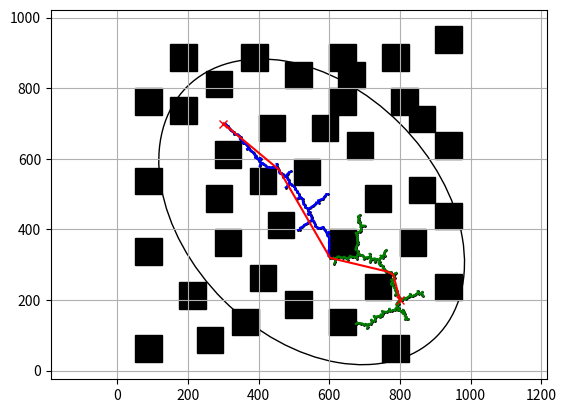

Source code (Python):
import math
import time
import random
import numpy as np
import matplotlib.pyplot as plt
import matplotlib.patches as mpatches

class RRTNode:
    def __init__(self, x, y):
        self.x = x
        self.y = y
        self.path_x = []
        self.path_y = []
        self.parent = None
        self.reward=0
        self.cost=0
        

class AreaBounds:
    def __init__(self, area):
        self.xmin = float(area[0])
        self.xmax = float(area[1])
        self.ymin = float(area[2])
        self.ymax = float(area[3])

class InformedRRTStar:
    def __init__(self, start, goal, obstacle_list,
                 expand_dis=5, path_resolution=0.5, goal_sample_rate=0,
                 max_iter=50000):
        self.start = RRTNode(start[0], start[1])
        self.goal = RRTNode(goal[0], goal[1])
        self.expand_dis = expand_dis
        self.path_resolution = path_resolution
        self.goal_sample_rate = goal_sample_rate
        self.max_iter = max_iter
        self.obstacle_list = obstacle_list
        self.robot_radius = 0
        
        self.all_nodes = []
        

        f1_x, f1_y = self.start.x, self.start.y
        f2_x, f2_y = self.goal.x, self.goal.y
        self.major_radius = 0.5 * math.sqrt((f1_x - f2_x)**2 + (f1_y - f2_y)**2)
        self.minor_radius = math.sqrt(abs(f1_x - f2_x)**2)
        self.center = ((f1_x + f2_x) / 2, (f1_y + f2_y) / 2)
        self.angle = math.atan2(f2_x - f1_x, f2_y - f1_y)

        a, b = self.major_radius, self.minor_radius
        x_min, x_max = self.center[0] - a, self.center[0] + a
        y_min, y_max = self.center[1] - b, self.center[1] + b
        self.play_area = ((x_min, x_max), (y_min, y_max))
        self.rand_area = ((x_min, x_max), (y_min, y_max))

        self.start_tree = []
        self.goal_tree = []

    def planning(self, animation=True):
        self.start_tree = [self.start]
        self.goal_tree = [self.goal]
        last_distance_to_goal = float("inf")

        for i in range(self.max_iter):
            rnd_node = self.get_random_node()
            
            for st_node in self.start_tree:
                for gl_node in self.goal_tree:
                    distance = self.calc_distance(st_node, gl_node)
                    
                    if distance < self.expand_dis:
                        connect_node = self.steer(st_node, gl_node)
                        if connect_node and self.check_collision(connect_node):
                            path = []
                            rewards = []
                            node = st_node
                            while node is not None:
                                path.append([node.x, node.y])
                                rewards.append(node.reward)
                                node = node.parent
                            path = path[::-1]
                            rewards = rewards[::-1]
                            
                            path.append([connect_node.x, connect_node.y])
                            rewards.append(connect_node.reward)
                            
                            node = gl_node
                            while node is not None:
                                path.append([node.x, node.y])
                                rewards.append(node.reward)
                                node = node.parent
                            
                            smoothed_path = self.smooth_path(path)
                                
                            if animation:
                                self.draw_graph(path=smoothed_path)
                            return smoothed_path, rewards
                            #return path, rewards

            if not self.start_tree:
                continue
            
            rt = self.calc_dist_to_goal(rnd_node.x, rnd_node.y)
            reward = self.compute_reward(rt, last_distance_to_goal, rnd_node)
            last_distance_to_goal = rt

            if reward < 20000:
                continue

            # Expanding the start_tree
            nearest_start_node = self.get_nearest_node(self.start_tree, rnd_node)
            if nearest_start_node is not None:
                new_start_node = self.steer(nearest_start_node, rnd_node)

                if new_start_node and not self.check_if_outside_play_area(new_start_node) and self.check_collision(new_start_node):
                    new_start_node.cost = nearest_start_node.cost + self.calc_distance(nearest_start_node, new_start_node)
                    new_start_node.reward = reward

                    near_nodes_start = [node for node in self.start_tree 
                                        if self.calc_distance(node, new_start_node) <= self.expand_dis * 3
                                        and node != new_start_node]

                    self.start_tree.append(new_start_node)
                    new_start_node = self.choose_parent(new_start_node, near_nodes_start)
                    if new_start_node.parent is not None:
                        new_start_node.cost = new_start_node.parent.cost + self.calc_distance(new_start_node.parent, new_start_node)
                        self.all_nodes.append(new_start_node)

            # Expanding the goal_tree
            nearest_goal_node = self.get_nearest_node(self.goal_tree, rnd_node)
            if nearest_goal_node is not None:
                new_goal_node = self.steer(nearest_goal_node, rnd_node)

                if new_goal_node and not self.check_if_outside_play_area(new_goal_node) and self.check_collision(new_goal_node):
                    new_goal_node.cost = nearest_goal_node.cost + self.calc_distance(nearest_goal_node, new_goal_node)
                    new_goal_node.reward = reward

                    near_nodes_goal = [node for node in self.goal_tree 
                                    if self.calc_distance(node, new_goal_node) <= self.expand_dis * 3
                                    and node != new_goal_node]

                    self.goal_tree.append(new_goal_node)
                    new_goal_node = self.choose_parent(new_goal_node, near_nodes_goal)
                    if new_goal_node.parent is not None:
                        new_goal_node.cost = new_goal_node.parent.cost + self.calc_distance(new_goal_node.parent, new_goal_node)
                        self.all_nodes.append(new_goal_node)

            if animation:
                self.draw_graph(rnd_node)
                plt.pause(0.01)

        return None
    
    
    def choose_parent(self, new_node, near_nodes):
        if not near_nodes:
            return new_node

        costs = []
        for node in near_nodes:
            d, theta = self.calc_distance_and_angle(node, new_node)
            potential_node = self.steer(node, new_node, d)
            
            if self.check_collision(potential_node):
                costs.append(node.cost + d)
            else:
                costs.append(float('inf'))

        min_cost = min(costs)
        if min_cost == float('inf'):
            return new_node

        min_index = costs.index(min_cost)
        new_node.cost = min_cost
        new_node.parent = near_nodes[min_index]
        
        return new_node

    def find_near_nodes(self, new_node):
        n_nodes = len(self.start_tree)
        search_radius = min(self.expand_dis * 3,
                            50.0 * math.sqrt(math.log(n_nodes + 1) / (n_nodes + 1)))
        
        near_nodes = [node for node in self.start_tree 
                    if self.calc_distance(node, new_node) <= search_radius
                    and node != new_node]
        return near_nodes
    
    
    
    def calc_path_length(self, path):
        length = 0
        for i in range(len(path) - 1):
            dx = path[i+1][0] - path[i][0]
            dy = path[i+1][1] - path[i][1]
            length += math.sqrt(dx**2 + dy**2)
        return length
    
    
    def calc_reward_ang(self, node, parent, goal):
        if parent is None:
            return 0
        
        vector1 = np.array([node.x - parent.x, node.y - parent.y])
        vector2 = np.array([goal.x - node.x, goal.y - node.y])
        
        unit_vector1 = vector1 / np.linalg.norm(vector1)
        unit_vector2 = vector2 / np.linalg.norm(vector2)
        
        dot_product = np.dot(unit_vector1, unit_vector2)
        anglerew = np.arccos(np.clip(dot_product, -1.0, 1.0))
        
        return anglerew

    def compute_reward(self, rt, rt_prev, new_node):
        
        
        ro = float('inf')
        for obstacle in self.obstacle_list:
            x1, y1, x2, y2 = obstacle[0][0], obstacle[0][1], obstacle[1][0], obstacle[1][1]
            dist = self.calc_dist_to_line_segment((new_node.x, new_node.y), (x1, y1), (x2, y2))
            ro = min(ro, dist)
        
        rc=self.robot_radius + (self.robot_radius*0.1)
        
        if ro < rc:
            Rlc = -200000
        elif rc <= ro <= self.expand_dis:
            Rlc = -0.5 * (rc / ro)
        else:
            Rlc = 0

        Rlg = 180 * (rt_prev - rt) if rt_prev >= rt else -50000
        
        #anglerew = self.calc_reward_ang(new_node, new_node.parent, self.goal)
        #al = anglerew / np.pi
        al=0.1
        if 0.1 <= al <= 0.2:
            Rla = 0
        else:
            Rla = -4 * abs(0.15 - al)  

        return Rlc + Rlg + Rla
    
    
    def calc_dist_to_line_segment(self, point, start_point, end_point):

        if self.is_point_between(point, start_point, end_point):
            return self.calc_distance(point, start_point)
        
        px, py = self.project_point_onto_line(point, start_point, end_point)
        return self.calc_distance(point, (px, py))

    def is_point_between(self, point, start_point, end_point):

        dot_product = (point[0] - start_point[0]) * (end_point[0] - start_point[0]) + (point[1] - start_point[1]) * (end_point[1] - start_point[1])
        return dot_product >= 0 and self.calc_distance(point, start_point) ** 2 <= self.calc_distance(start_point, end_point) ** 2

    def project_point_onto_line(self, point, start_point, end_point):

        dx = end_point[0] - start_point[0]
        dy = end_point[1] - start_point[1]
        t = ((point[0] - start_point[0]) * dx + (point[1] - start_point[1]) * dy) / (dx * dx + dy * dy)
        px = start_point[0] + t * dx
        py = start_point[1] + t * dy

        return px, py
    
    def check_collision_with_radius(self, point):
        x, y = point
        for (x1, y1), (x2, y2) in self.obstacle_list:
            if (x1 - self.robot_radius < x < x2 + self.robot_radius and
                y1 - self.robot_radius < y < y2 + self.robot_radius):
                return True

            corners = [(x1, y1), (x1, y2), (x2, y1), (x2, y2)]
            for corner in corners:
                if self.calc_distance(point, corner) < self.robot_radius:
                    return True

        return False


    def steer(self, from_node, to_node, extend_length=float("inf")):
        new_node = RRTNode(from_node.x, from_node.y)
        d, theta = self.calc_distance_and_angle(new_node, to_node)

        if extend_length > self.expand_dis:
            extend_length = self.expand_dis
            
        n_expand = math.floor(extend_length / self.path_resolution)
        if n_expand == 0:
            n_expand = 1
        
        for _ in range(n_expand):
            new_x = new_node.x + self.path_resolution * math.cos(theta)
            new_y = new_node.y + self.path_resolution * math.sin(theta)
            
            if self.check_collision_with_radius((new_x, new_y)):
                break

            new_node.x = new_x
            new_node.y = new_y
            new_node.path_x.append(new_node.x)
            new_node.path_y.append(new_node.y)

        new_node.parent = from_node
        return new_node

    def get_random_node(self):
        if random.randint(0, 100) > self.goal_sample_rate:
            while True:
                a = max(0, self.major_radius - self.robot_radius)
                b = max(0, self.minor_radius - self.robot_radius)
                
                theta = random.uniform(0, 2 * math.pi)
                r = math.sqrt(random.uniform(0, 1))
                x = r * math.cos(theta) * a
                y = r * math.sin(theta) * b
                x += self.center[0]
                y += self.center[1]
                
                
                x_rotated = math.cos(2*math.pi-self.angle) * (x - self.center[0]) - math.sin(2*math.pi-self.angle) * (y - self.center[1]) + self.center[0]
                y_rotated = math.sin(2*math.pi-self.angle) * (x - self.center[0]) + math.cos(2*math.pi-self.angle) * (y - self.center[1]) + self.center[1]
                
                
                if (self.play_area[0][0] + self.robot_radius <= x_rotated <= self.play_area[0][1] - self.robot_radius and 
                    self.play_area[1][0] + self.robot_radius <= y_rotated <= self.play_area[1][1] - self.robot_radius and
                    not self.check_collision_with_radius((x_rotated, y_rotated))):
                    rnd = RRTNode(x_rotated, y_rotated)
                    break
        else:
            rnd = RRTNode(self.goal.x, self.goal.y)
        return rnd

    
    def smooth_path(self, path):
        smoothed_path = path.copy()
        i = 0
        while i < len(smoothed_path) - 2:
            current_node = smoothed_path[i]
            j = len(smoothed_path) - 1
            while j > i + 1:
                check_node = smoothed_path[j]
                if not self.check_collision_between(current_node, check_node):
                    del smoothed_path[i+1:j]
                    j = i + 1
                else:
                    j -= 1
            i += 1
        return smoothed_path

    def check_collision_between(self, node1, node2):
        x1, y1 = node1
        x2, y2 = node2
        for step in range(int(self.calc_distance((x1, y1), (x2, y2)) / self.path_resolution)):
            t = step / (self.calc_distance((x1, y1), (x2, y2)) / self.path_resolution)
            x = x1 + t * (x2 - x1)
            y = y1 + t * (y2 - y1)
            if self.check_collision_with_radius((x, y)):
                return True
        return False
    

    def calc_dist_to_goal(self, x, y):
        dx = x - self.goal.x
        dy = y - self.goal.y
        return math.hypot(dx, dy)

    def calc_distance_and_angle(self, from_node, to_node):
        dx = to_node.x - from_node.x
        dy = to_node.y - from_node.y
        distance = math.hypot(dx, dy)
        angle = math.atan2(dy, dx)
        return distance, angle

    def calc_distance(self, node1, node2):
        if isinstance(node1, tuple) and isinstance(node2, tuple):
            return math.hypot(node1[0] - node2[0], node1[1] - node2[1])
        else:
            return math.hypot(node1.x - node2.x, node1.y - node2.y)

    def get_nearest_node(self, start_tree, rnd_node):
        dlist = [self.calc_distance(node, rnd_node) for node in start_tree]
        min_index = dlist.index(min(dlist))
        
        nearest_node = start_tree[min_index]
        if not self.check_if_outside_play_area(nearest_node):
            return nearest_node
        else:
            return None


    def check_collision(self, node):
        if not node.path_x or not node.path_y:
            return False

        for i in range(len(node.path_x)):
            if self.check_collision_with_radius((node.path_x[i], node.path_y[i])):
                return False

        return True

    def check_if_outside_play_area(self, node):
        if self.play_area is None:
            return False

        return not (self.play_area[0][0] <= node.x <= self.play_area[0][1] and
                    self.play_area[1][0] <= node.y <= self.play_area[1][1])

    def calculate_angle(self):
        dx = self.start.x - self.goal.x
        dy = self.start.y - self.goal.y
        angle = math.atan2(dx, dy)
        return angle


    def draw_graph(self, rnd=None, path=None):
        plt.clf()
        plt.gcf().canvas.mpl_connect(
            'key_release_event', lambda event: [exit(0) if event.key == 'escape' else None])
        if rnd is not None:
            plt.plot(rnd.x, rnd.y, "^k")

        angle = self.calculate_angle()
        ellipse=mpatches.Ellipse(self.center, 2*self.major_radius, 2*self.minor_radius, angle=-np.degrees(angle), fill=False)
        plt.gca().add_patch(ellipse)
        
        for node in self.all_nodes:
            plt.plot(node.x, node.y, ".", color='black', markersize=2)

        for node in self.start_tree:
            if node.parent:
                plt.plot(node.path_x, node.path_y, "blue")

        for node in self.goal_tree:
            if node.parent:
                plt.plot(node.path_x, node.path_y, "green")
                

        for (x1, y1), (x2, y2) in self.obstacle_list:
            plt.fill([x1, x2, x2, x1, x1], [y1, y1, y2, y2, y1], color='black')

        plt.plot(self.start.x, self.start.y, "xr")
        plt.plot(self.goal.x, self.goal.y, "xr")

        if path is not None:
            plt.plot([x for (x, y) in path], [y for (x, y) in path], 'red')
            
            for x, y in path:
                circle = plt.Circle((x, y), self.robot_radius, color='g', fill=True, alpha=0.5)
                plt.gca().add_artist(circle)
                
        plt.grid(True)
        plt.axis("equal")
        plt.pause(0.01)
        plt.show()


def main():
    
    start_time = time.time()
    
    print("Start Biased Informed RRT* Connect planning")

    
    obstacle_list_1 = [
        ((50,25), (125,100)),
        ((225,50), (300,125)),
        ((325,100), (400,175)),
        ((175,175), (250,250)),
        ((50,300), (125,375)),
        ((50,500), (125,575)),
        ((50,725), (125,800)),
        ((150,850), (225,925)),
        ((150,700), (225,775)),
        ((275,575), (350,650)),
        ((250,450), (325,525)),
        ((250,775), (325,850)),
        ((275,325), (350,400)),
        ((350,850), (425,925)),
        ((600,325), (675,400)),
        ((375,500), (450,575)),
        ((425,375), (500,450)),
        ((375,225), (450,300)),
        ((475,150), (550,225)),
        ((500,525), (575,600)),
        ((600,100), (675,175)),
        ((600,725), (675,800)),
        ((600,850), (675,925)),
        ((750,25), (825,100)),
        ((750,850), (825,925)),
        ((400,650), (475,725)),
        ((475,800), (550,875)),
        ((550,650), (625,725)),
        ((700,450), (775,525)),
        ((700,200), (775,275)),
        ((650,600), (725,675)),
        ((800,325), (875,400)),
        ((900,200), (975,275)),
        ((625,800), (700,875)),
        ((775,725), (850,800)),
        ((900,900), (975,975)),
        ((825,475), (900,550)),
        ((825,675), (900,750)),
        ((900,600), (975,675)),
        ((900,400), (975,475))
        
    ]

    rrt_star = InformedRRTStar(
        start=[300, 700],
        goal=[800, 200],
        obstacle_list=obstacle_list_1)
    
    res = rrt_star.planning(animation=False)
    
        
    if res is None:
        print("No path found!")
    else:
        path, rewards = res
        path_length = rrt_star.calc_path_length(path)
        print(f"Path length: {path_length:.2f} units")
        print("Reward values for nodes in the final path:")
        # for i, reward in enumerate(rewards):
        #     print(f"Node {i}: Reward = {reward}")
            
        end_time = time.time()
        execution_time = end_time - start_time
        print(f"Execution time: {execution_time:.2f} seconds")
    
        rrt_star.draw_graph(path=path)


if __name__ == '__main__':
    main()
     
